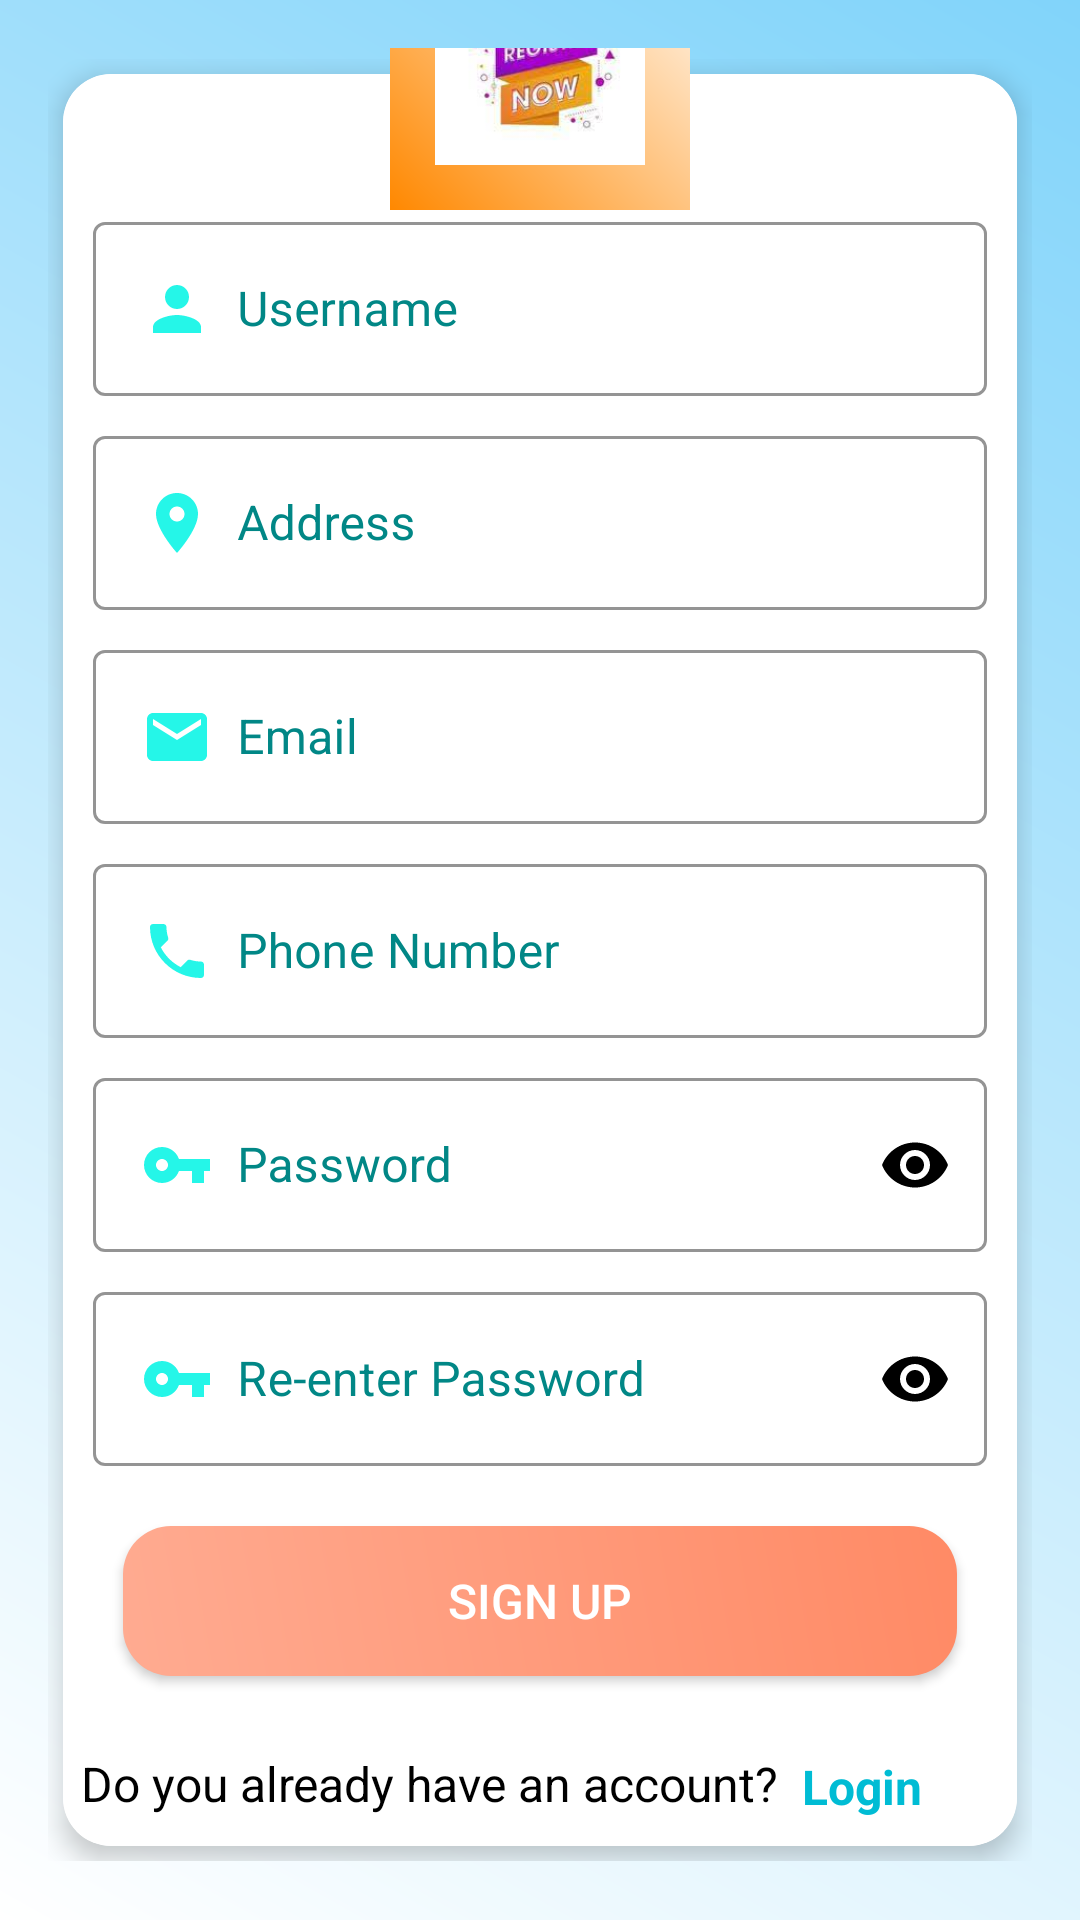

Produce the Android XML layout that renders to this screen, including the resource entries it uses.
<!-- AndroidManifest.xml: application theme Theme.AppStorePhone -->
<!-- res/layout/activity_register.xml -->
<?xml version="1.0" encoding="utf-8"?>
<RelativeLayout xmlns:android="http://schemas.android.com/apk/res/android"
    xmlns:app="http://schemas.android.com/apk/res-auto"
    xmlns:tools="http://schemas.android.com/tools"
    android:layout_width="match_parent"
    android:layout_height="match_parent"
    android:background="@drawable/bg_gradient"
    android:gravity="center"
    android:padding="16dp"
    tools:context=".Login_Register.Register_Activity">

    <RelativeLayout
        android:layout_width="match_parent"
        android:layout_height="wrap_content"
        android:layout_gravity="center">

        <androidx.cardview.widget.CardView
            android:layout_width="match_parent"
            android:layout_height="wrap_content"
            android:layout_gravity="center"
            android:layout_marginStart="5dp"
            android:layout_marginTop="5dp"
            android:layout_marginEnd="5dp"
            android:layout_marginBottom="5dp"
            app:cardCornerRadius="16dp"
            app:cardElevation="5dp">

            <LinearLayout
                android:background="@color/white"
                android:layout_width="match_parent"
                android:layout_height="match_parent"
                android:layout_gravity="center"
                android:orientation="vertical">

                <com.google.android.material.textfield.TextInputLayout
                    style="@style/Widget.MaterialComponents.TextInputLayout.OutlinedBox"
                    android:layout_width="match_parent"
                    android:layout_height="wrap_content"
                    app:boxStrokeColor="#29B6F6"
                    android:textColorHint="@color/teal_700"
                    app:hintTextColor="@color/teal_700"
                    android:layout_marginTop="44dp">
                    <com.google.android.material.textfield.TextInputEditText
                        android:id="@+id/sign_up_username"
                        android:layout_width="match_parent"
                        android:layout_height="wrap_content"
                        android:layout_marginLeft="10dp"
                        android:layout_marginRight="10dp"
                        android:drawableLeft="@drawable/ic_person_24"
                        android:textColor="@color/black"
                        android:drawablePadding="8dp"
                        android:hint="Username"
                        android:inputType="textPersonName" />

                </com.google.android.material.textfield.TextInputLayout>

                <com.google.android.material.textfield.TextInputLayout
                    android:id="@+id/line1"
                    style="@style/Widget.MaterialComponents.TextInputLayout.OutlinedBox"
                    android:layout_width="match_parent"
                    android:layout_height="wrap_content"
                    app:boxStrokeColor="#29B6F6"
                    android:textColorHint="@color/teal_700"
                    app:hintTextColor="@color/teal_700"
                    android:layout_marginTop="8dp">

                    <com.google.android.material.textfield.TextInputEditText
                        android:id="@+id/sign_up_address"
                        android:layout_width="match_parent"
                        android:layout_height="wrap_content"
                        android:layout_marginLeft="10dp"
                        android:layout_marginRight="10dp"
                        android:drawableLeft="@drawable/ic_address_24"
                        android:drawablePadding="8dp"
                        android:textColor="@color/black"
                        android:hint="Address"
                        android:inputType="textEmailAddress" />

                </com.google.android.material.textfield.TextInputLayout>

                <com.google.android.material.textfield.TextInputLayout
                    style="@style/Widget.MaterialComponents.TextInputLayout.OutlinedBox"
                    android:layout_width="match_parent"
                    android:layout_height="wrap_content"
                    app:boxStrokeColor="#29B6F6"
                    android:textColorHint="@color/teal_700"
                    app:hintTextColor="@color/teal_700"
                    android:layout_marginTop="8dp">

                    <com.google.android.material.textfield.TextInputEditText
                        android:id="@+id/sign_up_email"
                        android:layout_width="match_parent"
                        android:layout_height="wrap_content"
                        android:layout_marginLeft="10dp"
                        android:layout_marginRight="10dp"
                        android:drawableLeft="@drawable/ic_email"
                        android:drawablePadding="8dp"
                        android:textColor="@color/black"
                        android:hint="Email"
                        android:inputType="textEmailAddress" />

                </com.google.android.material.textfield.TextInputLayout>

                <com.google.android.material.textfield.TextInputLayout
                    style="@style/Widget.MaterialComponents.TextInputLayout.OutlinedBox"
                    android:layout_width="match_parent"
                    android:layout_height="wrap_content"
                    app:boxStrokeColor="#29B6F6"
                    android:textColorHint="@color/teal_700"
                    app:hintTextColor="@color/teal_700"
                    android:layout_marginTop="8dp">

                    <com.google.android.material.textfield.TextInputEditText
                        android:id="@+id/sign_up_phone"
                        android:layout_width="match_parent"
                        android:layout_height="wrap_content"
                        android:layout_marginLeft="10dp"
                        android:layout_marginRight="10dp"
                        android:drawableLeft="@drawable/ic_baseline_phone_24"
                        android:drawablePadding="8dp"
                        android:textColor="@color/black"
                        android:hint="Phone Number"
                        android:inputType="number" />

                </com.google.android.material.textfield.TextInputLayout>

                <com.google.android.material.textfield.TextInputLayout
                    style="@style/Widget.MaterialComponents.TextInputLayout.OutlinedBox"
                    android:layout_width="match_parent"
                    android:layout_height="wrap_content"
                    android:layout_marginTop="8dp"
                    app:boxStrokeColor="#29B6F6"
                    android:textColorHint="@color/teal_700"
                    app:hintTextColor="@color/teal_700"
                    app:passwordToggleTint="@color/black"
                    app:passwordToggleEnabled="true">

                    <com.google.android.material.textfield.TextInputEditText
                        android:id="@+id/sign_up_password"
                        android:layout_width="match_parent"
                        android:layout_height="wrap_content"
                        android:layout_marginLeft="10dp"
                        android:layout_marginRight="10dp"
                        android:drawableStart="@drawable/ic_baseline_vpn_key_24"
                        android:drawablePadding="8dp"
                        android:textColor="@color/black"
                        android:hint="Password"
                        android:inputType="textPassword" />

                </com.google.android.material.textfield.TextInputLayout>

                <com.google.android.material.textfield.TextInputLayout
                    android:id="@+id/line2"
                    style="@style/Widget.MaterialComponents.TextInputLayout.OutlinedBox"
                    android:layout_width="match_parent"
                    android:layout_height="wrap_content"
                    app:boxStrokeColor="#29B6F6"
                    android:textColorHint="@color/teal_700"
                    app:hintTextColor="@color/teal_700"
                    android:layout_marginTop="8dp"
                    app:passwordToggleTint="@color/black"
                    app:passwordToggleEnabled="true">

                    <com.google.android.material.textfield.TextInputEditText
                        android:id="@+id/Re_Password"
                        android:layout_width="match_parent"
                        android:layout_height="wrap_content"
                        android:layout_marginLeft="10dp"
                        android:layout_marginRight="10dp"
                        android:drawableStart="@drawable/ic_baseline_vpn_key_24"
                        android:drawablePadding="8dp"
                        android:textColor="@color/black"
                        android:hint="Re-enter Password"
                        android:inputType="textPassword" />

                </com.google.android.material.textfield.TextInputLayout>

                <androidx.appcompat.widget.AppCompatButton
                    android:id="@+id/btn_register"
                    android:layout_width="match_parent"
                    android:layout_height="50dp"
                    android:layout_margin="20dp"
                    android:background="@drawable/bg_button"
                    android:text="Sign Up"
                    android:textColor="@android:color/white"
                    android:textSize="16sp" />

                <LinearLayout
                    android:layout_width="match_parent"
                    android:layout_height="wrap_content"
                    android:layout_marginLeft="6dp"
                    android:layout_marginRight="6dp"
                    android:orientation="horizontal"
                    app:layout_constraintTop_toBottomOf="@id/btn_register">

                    <TextView
                        android:layout_width="wrap_content"
                        android:layout_height="wrap_content"
                        android:layout_marginTop="5dp"
                        android:layout_marginBottom="10dp"
                        android:text="Do you already have an account?"
                        android:textColor="@color/black"
                        android:textSize="16sp" />

                    <TextView
                        android:id="@+id/txt_login"
                        android:layout_width="wrap_content"
                        android:layout_height="wrap_content"
                        android:layout_marginLeft="8dp"
                        android:layout_marginTop="6dp"
                        android:text="Login"
                        android:textColor="#00BCD4"
                        android:textSize="16sp"
                        android:textStyle="bold" />

                </LinearLayout>

            </LinearLayout>
        </androidx.cardview.widget.CardView>
    </RelativeLayout>

    <ImageView
        android:id="@+id/profile"
        android:layout_width="100dp"
        android:layout_height="100dp"
        android:layout_centerHorizontal="true"
        android:layout_marginTop="-50dp"
        android:background="@drawable/round_bg"
        android:padding="15dp"
        android:src="@drawable/register" />

</RelativeLayout>
<!-- resources referenced by this layout -->
<resources>
  <color name="black">#FF000000</color>
  <color name="teal_700">#FF018786</color>
  <color name="white">#FFFFFFFF</color>
  <!-- drawable bg_button (drawable-v24) -->
  <?xml version="1.0" encoding="utf-8"?>
  <shape
      xmlns:android="http://schemas.android.com/apk/res/android"
      android:shape="rectangle">
      <corners android:radius="16dp"/>
      <gradient
          android:angle="225"
          android:endColor="@color/background_color"
          android:startColor="@color/IconTint"/>
  </shape>
  <!-- drawable bg_gradient (drawable) -->
  <?xml version="1.0" encoding="utf-8"?>
  <shape
      xmlns:android="http://schemas.android.com/apk/res/android"
      android:shape="rectangle">
      <gradient
          android:angle="225"
          android:endColor="@android:color/white"
          android:startColor="@color/color_main"/>
  </shape>
  <!-- drawable ic_address_24 (drawable) -->
  <vector android:height="24dp" android:tint="#25F6E8"
      android:viewportHeight="24" android:viewportWidth="24"
      android:width="24dp" xmlns:android="http://schemas.android.com/apk/res/android">
      <path android:fillColor="@android:color/white" android:pathData="M12,2C8.13,2 5,5.13 5,9c0,5.25 7,13 7,13s7,-7.75 7,-13c0,-3.87 -3.13,-7 -7,-7zM12,11.5c-1.38,0 -2.5,-1.12 -2.5,-2.5s1.12,-2.5 2.5,-2.5 2.5,1.12 2.5,2.5 -1.12,2.5 -2.5,2.5z"/>
  </vector>
  <!-- drawable ic_baseline_vpn_key_24 (drawable-v24) -->
  <vector android:height="24dp" android:tint="#25F6E8"
      android:viewportHeight="24" android:viewportWidth="24"
      android:width="24dp" xmlns:android="http://schemas.android.com/apk/res/android">
      <path android:fillColor="@android:color/white" android:pathData="M12.65,10C11.83,7.67 9.61,6 7,6c-3.31,0 -6,2.69 -6,6s2.69,6 6,6c2.61,0 4.83,-1.67 5.65,-4H17v4h4v-4h2v-4H12.65zM7,14c-1.1,0 -2,-0.9 -2,-2s0.9,-2 2,-2 2,0.9 2,2 -0.9,2 -2,2z"/>
  </vector>
  <!-- drawable ic_email (drawable-v24) -->
  <vector android:height="24dp" android:tint="#25F6E8"
      android:viewportHeight="24" android:viewportWidth="24"
      android:width="24dp" xmlns:android="http://schemas.android.com/apk/res/android">
      <path android:fillColor="@android:color/white" android:pathData="M20,4L4,4c-1.1,0 -1.99,0.9 -1.99,2L2,18c0,1.1 0.9,2 2,2h16c1.1,0 2,-0.9 2,-2L22,6c0,-1.1 -0.9,-2 -2,-2zM20,8l-8,5 -8,-5L4,6l8,5 8,-5v2z"/>
  </vector>
  <!-- drawable ic_person_24 (drawable-v24) -->
  <vector android:height="24dp" android:tint="#25F6E8"
      android:viewportHeight="24" android:viewportWidth="24"
      android:width="24dp" xmlns:android="http://schemas.android.com/apk/res/android">
      <path android:fillColor="@android:color/white" android:pathData="M12,12c2.21,0 4,-1.79 4,-4s-1.79,-4 -4,-4 -4,1.79 -4,4 1.79,4 4,4zM12,14c-2.67,0 -8,1.34 -8,4v2h16v-2c0,-2.66 -5.33,-4 -8,-4z"/>
  </vector>
  <!-- drawable round_bg (drawable) -->
  <?xml version="1.0" encoding="utf-8"?>
  <shape
      xmlns:android="http://schemas.android.com/apk/res/android"
      android:shape="rectangle">
      <gradient
          android:angle="225"
          android:endColor="@android:color/holo_orange_dark"
          android:startColor="@android:color/white"/>
  </shape>
  <style name="Theme.AppStorePhone" parent="Theme.MaterialComponents.DayNight.NoActionBar">
          
          <item name="colorPrimary">@color/purple_500</item>
          <item name="colorPrimaryVariant">@color/purple_700</item>
          <item name="colorOnPrimary">@color/white</item>
          
          <item name="colorSecondary">@color/teal_200</item>
          <item name="colorSecondaryVariant">@color/teal_700</item>
          <item name="colorOnSecondary">@color/black</item>
          
          <item name="android:statusBarColor" tools:targetApi="l">?attr/colorPrimaryVariant</item>
          
      </style>
  <color name="background_color">#FFAB91</color>
  <color name="IconTint">#FF8A65</color>
  <color name="color_main">#81D4FA</color>
  <color name="purple_500">#FF6200EE</color>
  <color name="purple_700">#FF3700B3</color>
  <color name="teal_200">#FF03DAC5</color>
</resources>
